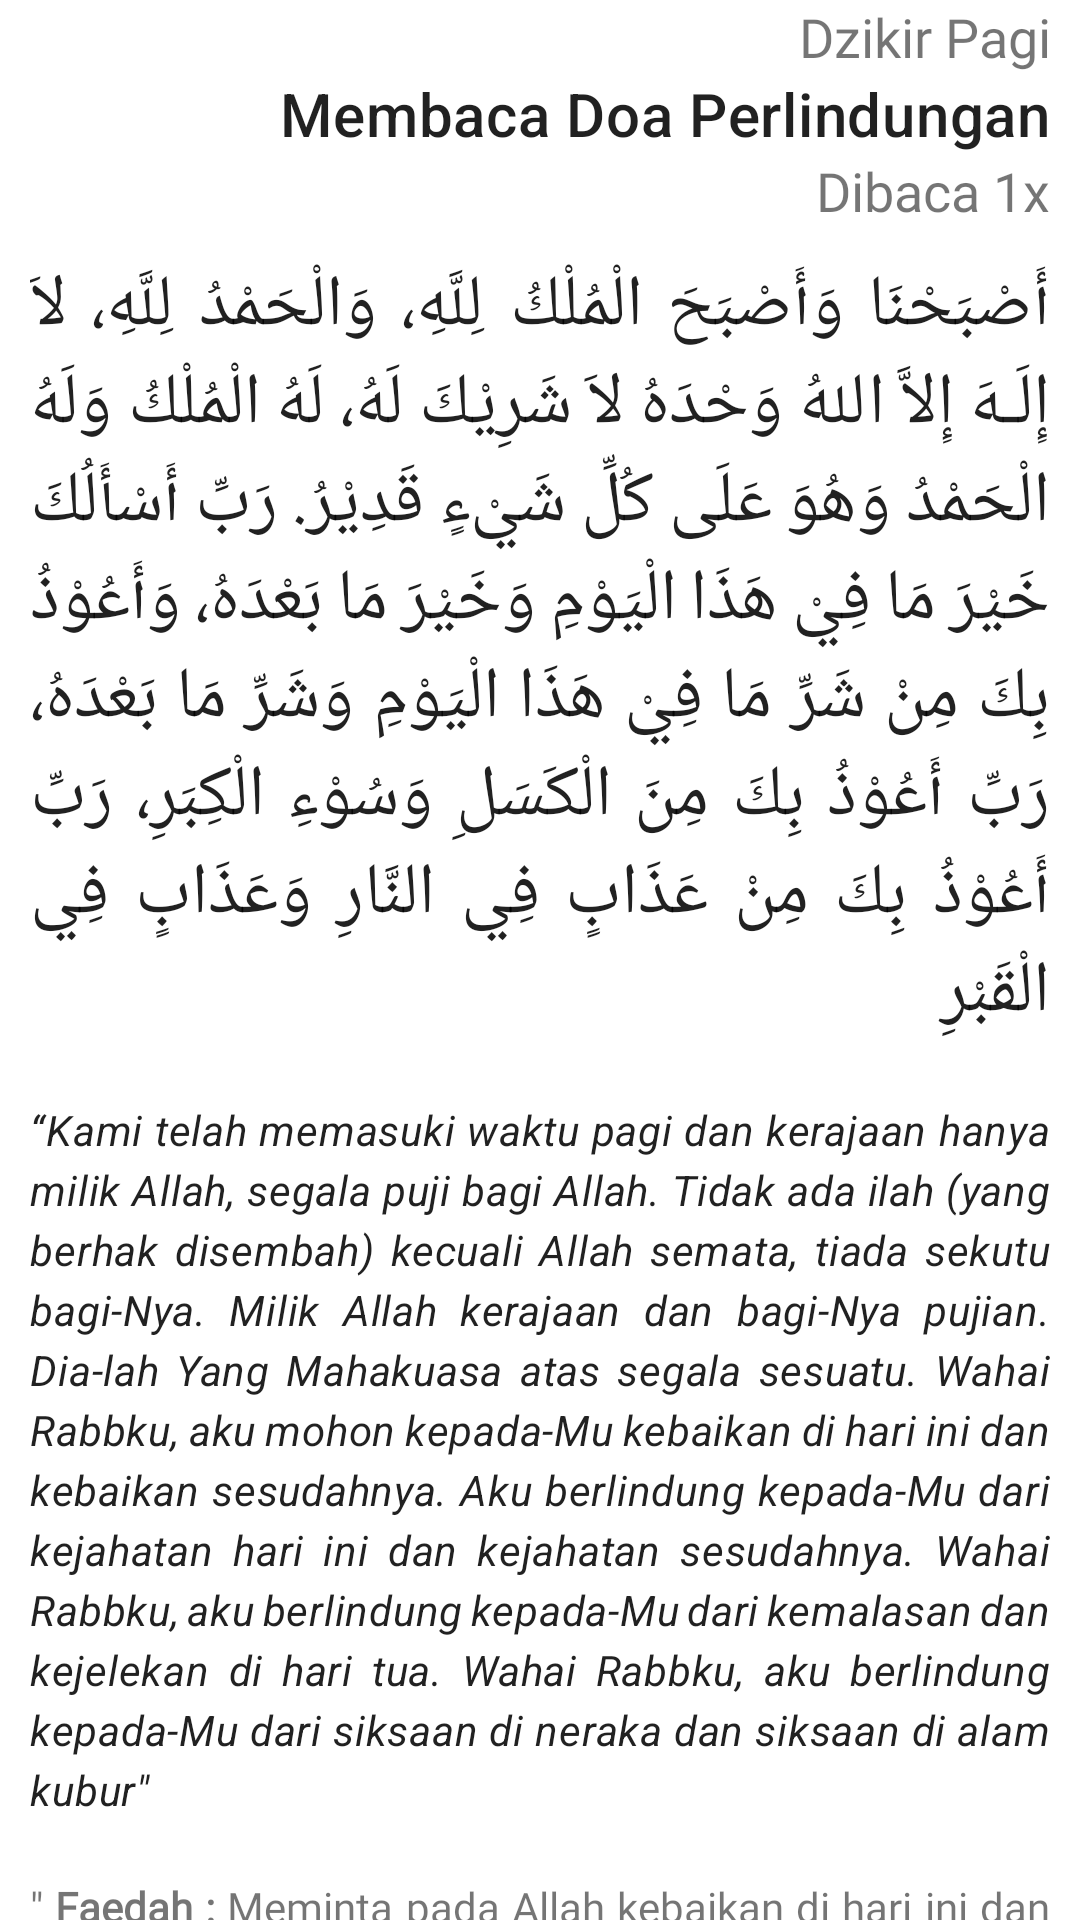

Here is an Android app screen rendered from its layout file. Give the layout XML and the strings, colors and styles it references.
<!-- AndroidManifest.xml: application theme Theme.MyDzikir -->
<!-- res/layout/fragment_e__doa__perlinungan_.xml -->
<?xml version="1.0" encoding="utf-8"?>
<FrameLayout xmlns:android="http://schemas.android.com/apk/res/android"
    xmlns:tools="http://schemas.android.com/tools"
    android:layout_width="match_parent"
    android:layout_height="match_parent"
    tools:context=".dzikir_pagi.E_Doa_Perlinungan_Fragment">

    <androidx.core.widget.NestedScrollView
        android:layout_width="match_parent"
        android:layout_height="match_parent">

        <LinearLayout
            android:layout_width="match_parent"
            android:layout_height="match_parent"
            android:orientation="vertical">

            <TextView
                android:layout_width="match_parent"
                android:layout_height="wrap_content"
                android:layout_marginRight="10dp"
                android:fontFamily="@font/poppins_regular"
                android:gravity="end"
                android:text="@string/dzikir_pagi"
                android:textSize="18sp" />

            <TextView
                style="@style/TextAppearance.MaterialComponents.Headline6"
                android:layout_width="match_parent"
                android:layout_height="wrap_content"
                android:layout_marginRight="10dp"
                android:fontFamily="@font/poppins_semi_bold"
                android:gravity="end"
                android:text="@string/membaca_doa_perlindungan" />

            <TextView
                android:layout_width="match_parent"
                android:layout_height="wrap_content"
                android:layout_marginRight="10dp"
                android:fontFamily="@font/poppins_regular"
                android:gravity="end"
                android:text="@string/dibaca_1x"
                android:textSize="18sp" />

            <TextView
                style="@style/TextAppearance.MaterialComponents.Headline5"
                android:layout_width="match_parent"
                android:layout_height="wrap_content"
                android:layout_margin="10dp"
                android:justificationMode="inter_word"
                android:text="@string/doa_perlinungan" />

            <TextView
                style="@style/TextAppearance.Material3.BodyMedium"
                android:layout_width="match_parent"
                android:layout_height="wrap_content"
                android:layout_margin="10dp"
                android:fontFamily="@font/poppins_semi_bold"
                android:justificationMode="inter_word"
                android:text="@string/arti_doa_perlindungan"
                android:textStyle="italic" />

            <TextView
                android:layout_width="match_parent"
                android:layout_height="wrap_content"
                android:layout_margin="10dp"
                android:fontFamily="@font/poppins_regular"
                android:justificationMode="inter_word"
                android:text="@string/faedah_doa_perlindungan" />

            <TextView
                style="@style/TextAppearance.AppCompat.Caption"
                android:layout_width="match_parent"
                android:layout_height="wrap_content"
                android:layout_gravity="center"
                android:layout_margin="10dp"
                android:layout_marginBottom="10dp"
                android:fontFamily="sans-serif-condensed-medium"
                android:text="@string/hadits_an_naas" />


        </LinearLayout>

    </androidx.core.widget.NestedScrollView>


</FrameLayout>
<!-- resources referenced by this layout -->
<resources>
  <string name="arti_doa_perlindungan">“Kami telah memasuki waktu pagi dan kerajaan hanya milik Allah, segala puji bagi Allah. Tidak ada ilah (yang berhak disembah) kecuali Allah semata, tiada sekutu bagi-Nya. Milik Allah kerajaan dan bagi-Nya pujian. Dia-lah Yang Mahakuasa atas segala sesuatu. Wahai Rabbku, aku mohon kepada-Mu kebaikan di hari ini dan kebaikan sesudahnya. Aku berlindung kepada-Mu dari kejahatan hari ini dan kejahatan sesudahnya. Wahai Rabbku, aku berlindung kepada-Mu dari kemalasan dan kejelekan di hari tua. Wahai Rabbku, aku berlindung kepada-Mu dari siksaan di neraka dan siksaan di alam kubur\"</string>
  <string name="dibaca_1x">Dibaca 1x</string>
  <string name="doa_perlinungan">أَصْبَحْنَا وَأَصْبَحَ الْمُلْكُ لِلَّهِ، وَالْحَمْدُ لِلَّهِ، لاَ إِلَـهَ إِلاَّ اللهُ وَحْدَهُ لاَ شَرِيْكَ لَهُ، لَهُ الْمُلْكُ وَلَهُ الْحَمْدُ وَهُوَ عَلَى كُلِّ شَيْءٍ قَدِيْرُ. رَبِّ أَسْأَلُكَ خَيْرَ مَا فِيْ هَذَا الْيَوْمِ وَخَيْرَ مَا بَعْدَهُ، وَأَعُوْذُ بِكَ مِنْ شَرِّ مَا فِيْ هَذَا الْيَوْمِ وَشَرِّ مَا بَعْدَهُ، رَبِّ أَعُوْذُ بِكَ مِنَ الْكَسَلِ وَسُوْءِ الْكِبَرِ، رَبِّ أَعُوْذُ بِكَ مِنْ عَذَابٍ فِي النَّارِ وَعَذَابٍ فِي الْقَبْرِ</string>
  <string name="dzikir_pagi">Dzikir Pagi</string>
  <string name="faedah_doa_perlindungan">\" <b>Faedah :</b> Meminta pada Allah kebaikan di hari ini dan kebaikan sesudahnya, juga agar terhindar dari kejelekan di hari ini dan kejelekan sesudahnya. Di dalamnya berisi pula permintaan agar terhindar dari rasa malas padahal mampu untuk beramal, juga agar terhindar dari kejelekan di masa tua. Di dalamnya juga berisi permintaan agar terselamatkan dari siksa kubur dan siksa neraka yang merupakan siksa terberat di hari kiamat kelak\"</string>
  <string name="hadits_an_naas">Abu Daud no. 5082, Tirmidzi no. 3575. Al Hafizh Abu Thohir mengatakan bahwa sanad hadits ini hasan.</string>
  <string name="membaca_doa_perlindungan">Membaca Doa Perlindungan</string>
  <style name="Theme.MyDzikir" parent="Theme.MaterialComponents.DayNight.DarkActionBar">
          
          <item name="colorPrimary">@color/purple_500</item>
          <item name="colorPrimaryVariant">@color/purple_700</item>
          <item name="colorOnPrimary">@color/white</item>
          
          <item name="colorSecondary">@color/teal_200</item>
          <item name="colorSecondaryVariant">@color/teal_700</item>
          <item name="colorOnSecondary">@color/black</item>
          
          <item name="android:statusBarColor" tools:targetApi="l">?attr/colorPrimaryVariant</item>
          
      </style>
  <!-- not gathered from this repository: default colours our renderer supplied (Android Studio template values) -->
  <color name="purple_500">#FF6200EE</color>
  <color name="purple_700">#FF3700B3</color>
  <color name="teal_200">#FF03DAC5</color>
  <color name="teal_700">#FF018786</color>
  <color name="black">#FF000000</color>
  <color name="white">#FFFFFFFF</color>
</resources>
